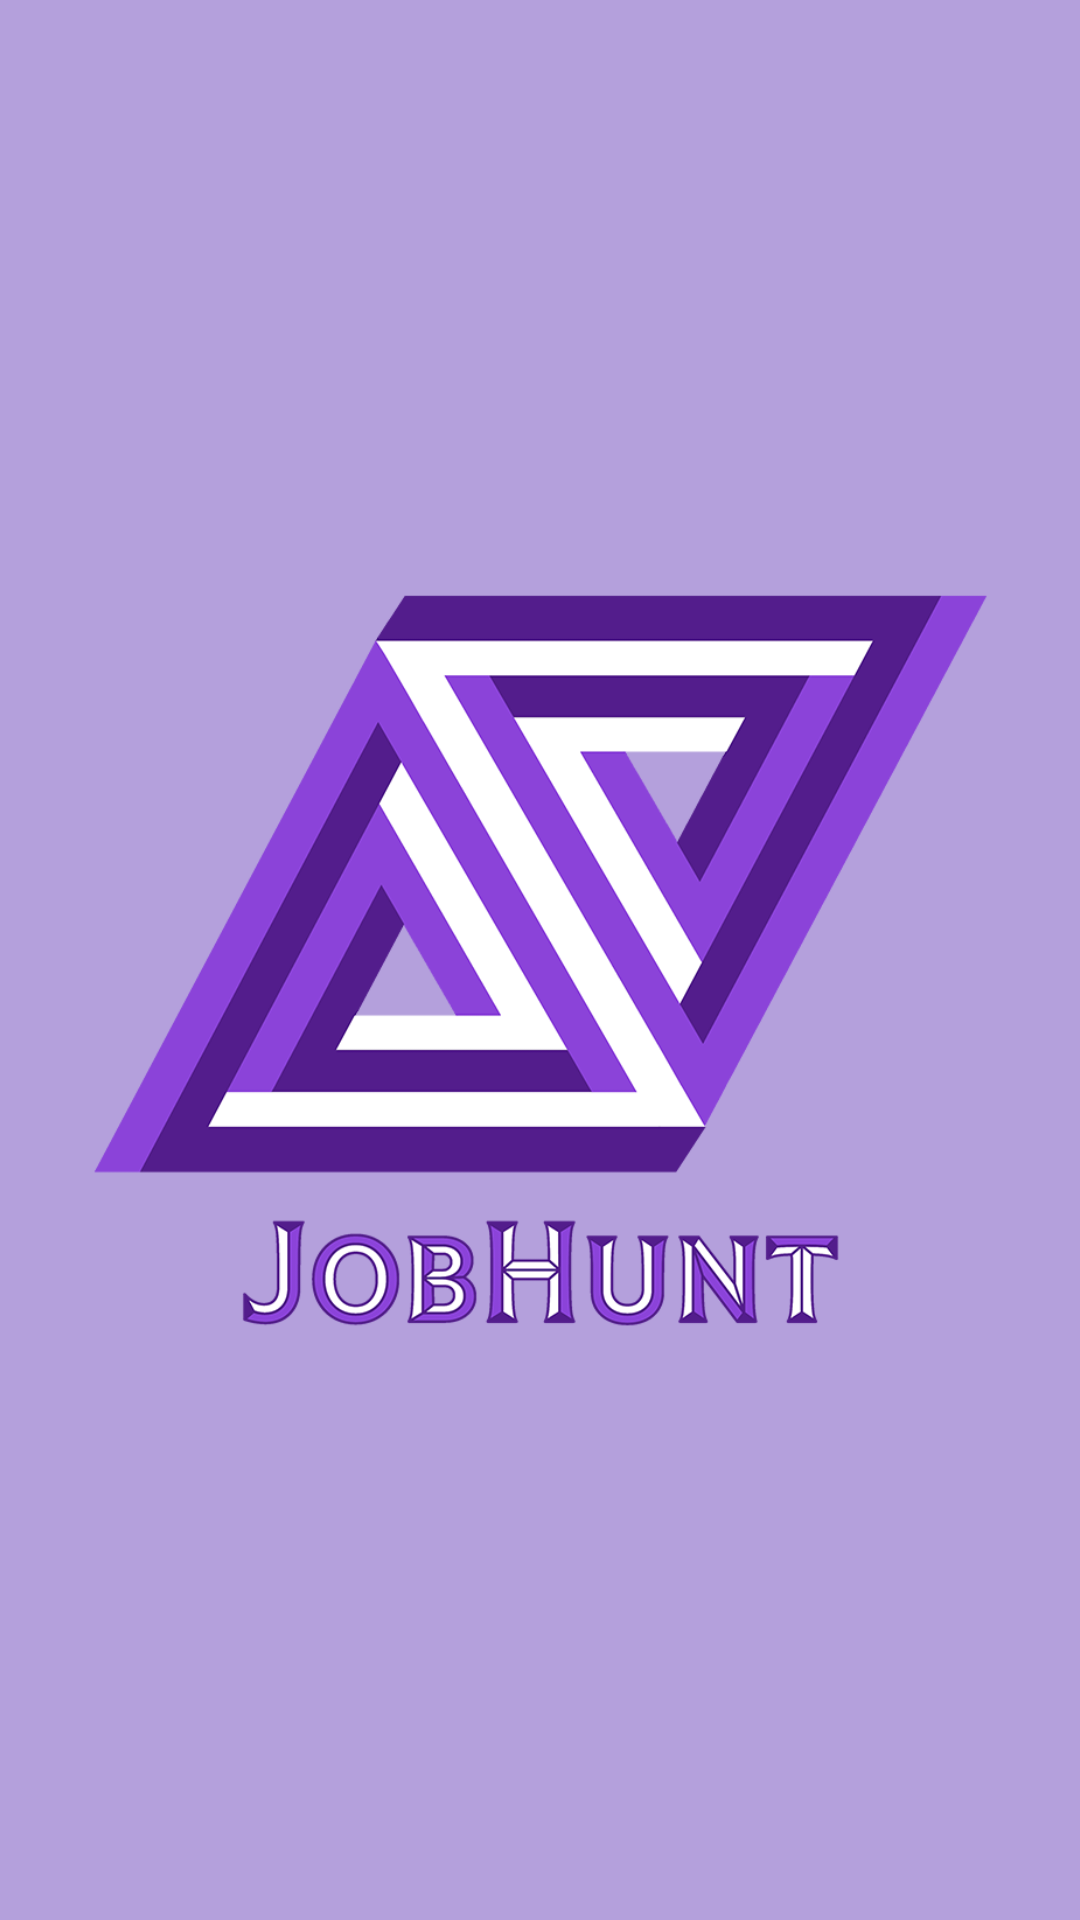

The Android layout XML behind this screen, and the referenced resources:
<!-- AndroidManifest.xml: application theme Theme.Material3.Light.NoActionBar -->
<!-- res/layout/activity_start.xml -->
<?xml version="1.0" encoding="utf-8"?>
<FrameLayout
    xmlns:android="http://schemas.android.com/apk/res/android"
    xmlns:tools="http://schemas.android.com/tools"
    xmlns:app="http://schemas.android.com/apk/res-auto"
    android:layout_width="match_parent"
    android:layout_height="match_parent"
    tools:context=".Register_Login.Start"
    android:background="#B4A0DC"
    >

  <ImageView
      android:id="@+id/logoImageView"
      android:layout_width="300dp"
      android:layout_height="300dp"
      android:layout_gravity="center"
      android:src="@drawable/logoapp2" />










  </FrameLayout>
<!-- resources referenced by this layout -->
<resources>
  <!-- drawable logoapp2: png bitmap (drawable, 108707 bytes) -->
</resources>
